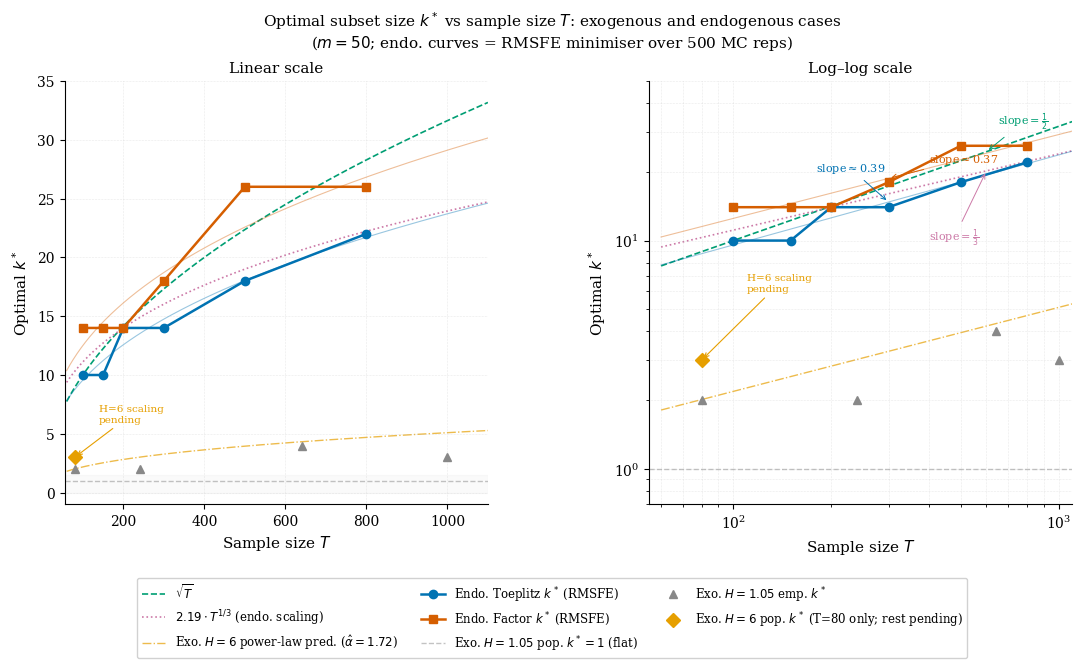

Recreate this plot in Python. (Note: this script raises an exception after producing the figure.)
"""
Plot optimal k* vs T for exogenous (H=1.05, H=6 placeholder) and
endogenous (Toeplitz, Factor) cases.
Generates two panels: log-log and linear scale.
"""

import numpy as np
import matplotlib.pyplot as plt
import matplotlib.gridspec as gridspec

# ── Data ─────────────────────────────────────────────────────────────────────

# Exogenous H=1.05 (population grid k*, always = 1; empirical k* shown)
T_exo_105   = [80,  240,  640,  1000]
kstar_exo_105_pop = [1, 1, 1, 1]         # population grid minimiser
kstar_exo_105_emp = [2, 2, 4,  3]        # empirical (finite-sample MSPE)

# Exogenous H=6 — only T=80 available; rest pending (H=6 scaling still running)
T_exo_6_avail   = [80]
kstar_exo_6_pop  = [3]   # from joint_B_H at T=240: k*=3; T=80 from H6 CSV
# We compute what the cube-root formula predicts across T for H=6
# From joint_B_H: C_delta=0.1006, A=s+Q_opt=2.06, B=3, alpha_hat=1.72
C_delta_H6 = 0.1006
A_H6       = 2.06
alpha_H6   = 1.72  # fitted from MC log-log

# Endogenous Toeplitz (B4, empirical RMSFE minimiser)
T_endo      = [100, 150, 200, 300, 500, 800]
kstar_toep  = [10,  10,  14,  14,  18,  22]
kstar_fact  = [14,  14,  14,  18,  26,  26]

# Fitted log-log slopes and intercepts (from OLS, computed previously)
# Toeplitz: log(k*) = 0.444 + 0.394*log(T)
# Factor:   log(k*) = 0.836 + 0.367*log(T)
slope_toep, intercept_toep = 0.394, np.exp(0.444)
slope_fact, intercept_fact = 0.367, np.exp(0.836)

# ── Reference curves ─────────────────────────────────────────────────────────
T_ref = np.linspace(60, 1100, 400)

# sqrt(T) reference
sqrt_T = np.sqrt(T_ref)

# T^{1/3} reference — scaled to match endogenous Toeplitz at T=200
C_13 = 14 / 200**(1/3)
cube_T = C_13 * T_ref**(1/3)

# Exogenous H=6 cube-root formula: k* = (2*C_delta*T/A)^{1/3}
exo_H6_formula = (2 * C_delta_H6 * T_ref / A_H6)**(1/3)

# Exogenous H=6 power-law formula: k* = (C*alpha*T/A)^{1/(alpha+1)}
exo_H6_powerlaw = (C_delta_H6 * alpha_H6 * T_ref / A_H6)**(1/(alpha_H6 + 1))

# Endogenous fitted lines
endo_toep_fit = intercept_toep * T_ref**slope_toep
endo_fact_fit = intercept_fact * T_ref**slope_fact

# ── Colours & markers ────────────────────────────────────────────────────────
COL_EXO105  = "#888888"
COL_EXO6    = "#E69F00"
COL_TOEP    = "#0072B2"
COL_FACT    = "#D55E00"
COL_SQRT    = "#009E73"
COL_CUBE    = "#CC79A7"

plt.rcParams.update({
    "font.family": "serif",
    "font.size": 10,
    "axes.spines.top": False,
    "axes.spines.right": False,
})

fig = plt.figure(figsize=(13, 5.5))
gs  = gridspec.GridSpec(1, 2, wspace=0.38)

for ax_idx, (ax, log_scale) in enumerate(
        [(fig.add_subplot(gs[0]), False),
         (fig.add_subplot(gs[1]), True)]):

    if log_scale:
        ax.set_xscale("log"); ax.set_yscale("log")

    # ── Reference lines ──────────────────────────────────────────────────
    ax.plot(T_ref, sqrt_T,   "--", color=COL_SQRT,  lw=1.2,
            label=r"$\sqrt{T}$", zorder=1)
    ax.plot(T_ref, cube_T,   ":",  color=COL_CUBE,  lw=1.2,
            label=r"$2.19\cdot T^{1/3}$ (endo. scaling)", zorder=1)

    # Exo H=6 power-law prediction
    ax.plot(T_ref, exo_H6_powerlaw, "-.", color=COL_EXO6, lw=1.0, alpha=0.7,
            label=r"Exo. $H=6$ power-law pred. ($\hat\alpha=1.72$)", zorder=1)

    # ── Endogenous MC data ────────────────────────────────────────────────
    ax.plot(T_endo, kstar_toep, "o-", color=COL_TOEP, lw=1.8, ms=6,
            label=r"Endo. Toeplitz $k^*$ (RMSFE)", zorder=3)
    ax.plot(T_endo, kstar_fact, "s-", color=COL_FACT, lw=1.8, ms=6,
            label=r"Endo. Factor $k^*$ (RMSFE)", zorder=3)

    # Fitted regression lines for endogenous
    ax.plot(T_ref, endo_toep_fit, "-", color=COL_TOEP, lw=0.8, alpha=0.4, zorder=2)
    ax.plot(T_ref, endo_fact_fit, "-", color=COL_FACT, lw=0.8, alpha=0.4, zorder=2)

    # ── Exogenous H=1.05 population k* (always 1, for reference) ─────────
    ax.axhline(1, color=COL_EXO105, lw=1.0, ls="--", alpha=0.5,
               label=r"Exo. $H=1.05$ pop. $k^*=1$ (flat)")

    # Exo H=1.05 empirical k*
    ax.plot(T_exo_105, kstar_exo_105_emp, "^", color=COL_EXO105, ms=6,
            label=r"Exo. $H=1.05$ emp. $k^*$", zorder=3)

    # ── Exogenous H=6: only T=80 available; mark as pending ──────────────
    ax.plot(T_exo_6_avail, kstar_exo_6_pop, "D", color=COL_EXO6, ms=7,
            zorder=4, label=r"Exo. $H=6$ pop. $k^*$ (T=80 only; rest pending)")

    # Annotation: pending
    ax.annotate("H=6 scaling\npending",
                xy=(80, 3), xytext=(140 if not log_scale else 110, 6),
                fontsize=7.5, color=COL_EXO6,
                arrowprops=dict(arrowstyle="->", color=COL_EXO6, lw=0.8))

    # ── Slope annotations (log-log panel only) ────────────────────────────
    if log_scale:
        # Annotate slope = 0.394 near endogenous Toeplitz
        ax.annotate(r"slope$\approx$0.39",
                    xy=(300, intercept_toep*300**slope_toep),
                    xytext=(180, 20), fontsize=8, color=COL_TOEP,
                    arrowprops=dict(arrowstyle="->", color=COL_TOEP, lw=0.7))
        ax.annotate(r"slope$\approx$0.37",
                    xy=(300, intercept_fact*300**slope_fact),
                    xytext=(400, 22), fontsize=8, color=COL_FACT,
                    arrowprops=dict(arrowstyle="->", color=COL_FACT, lw=0.7))
        ax.annotate(r"slope$=\frac{1}{2}$",
                    xy=(600, np.sqrt(600)),
                    xytext=(650, 32), fontsize=8, color=COL_SQRT,
                    arrowprops=dict(arrowstyle="->", color=COL_SQRT, lw=0.7))
        ax.annotate(r"slope$=\frac{1}{3}$",
                    xy=(600, C_13*600**(1/3)),
                    xytext=(400, 10), fontsize=8, color=COL_CUBE,
                    arrowprops=dict(arrowstyle="->", color=COL_CUBE, lw=0.7))

    # ── Axes ──────────────────────────────────────────────────────────────
    ax.set_xlabel(r"Sample size $T$", fontsize=11)
    ax.set_ylabel(r"Optimal $k^*$", fontsize=11)
    title = ("Linear scale" if not log_scale else "Log–log scale")
    ax.set_title(title, fontsize=11, pad=6)
    ax.set_xlim(55, 1100)
    if not log_scale:
        ax.set_ylim(-1, 35)
        ax.axhspan(0, 1.5, alpha=0.04, color=COL_EXO105)  # floor region
    else:
        ax.set_ylim(0.7, 50)
    ax.grid(True, which="both" if log_scale else "major",
            ls=":", lw=0.4, alpha=0.5)

# ── Shared legend below ───────────────────────────────────────────────────────
handles, labels = fig.axes[0].get_legend_handles_labels()
fig.legend(handles, labels, loc="lower center", ncol=3,
           fontsize=8.5, frameon=True, framealpha=0.9,
           bbox_to_anchor=(0.5, -0.18))

fig.suptitle(
    r"Optimal subset size $k^*$ vs sample size $T$: exogenous and endogenous cases"
    "\n" r"($m=50$; endo. curves = RMSFE minimiser over 500 MC reps)",
    fontsize=11, y=1.01)

outpath = "/Users/boris/Desktop/RSShapley/Combination_Monte/Final/codess/JMP/kstar_vs_T.pdf"
plt.savefig(outpath, bbox_inches="tight", dpi=180)
outpath_png = outpath.replace(".pdf", ".png")
plt.savefig(outpath_png, bbox_inches="tight", dpi=180)
print("Saved:", outpath)
plt.close()
